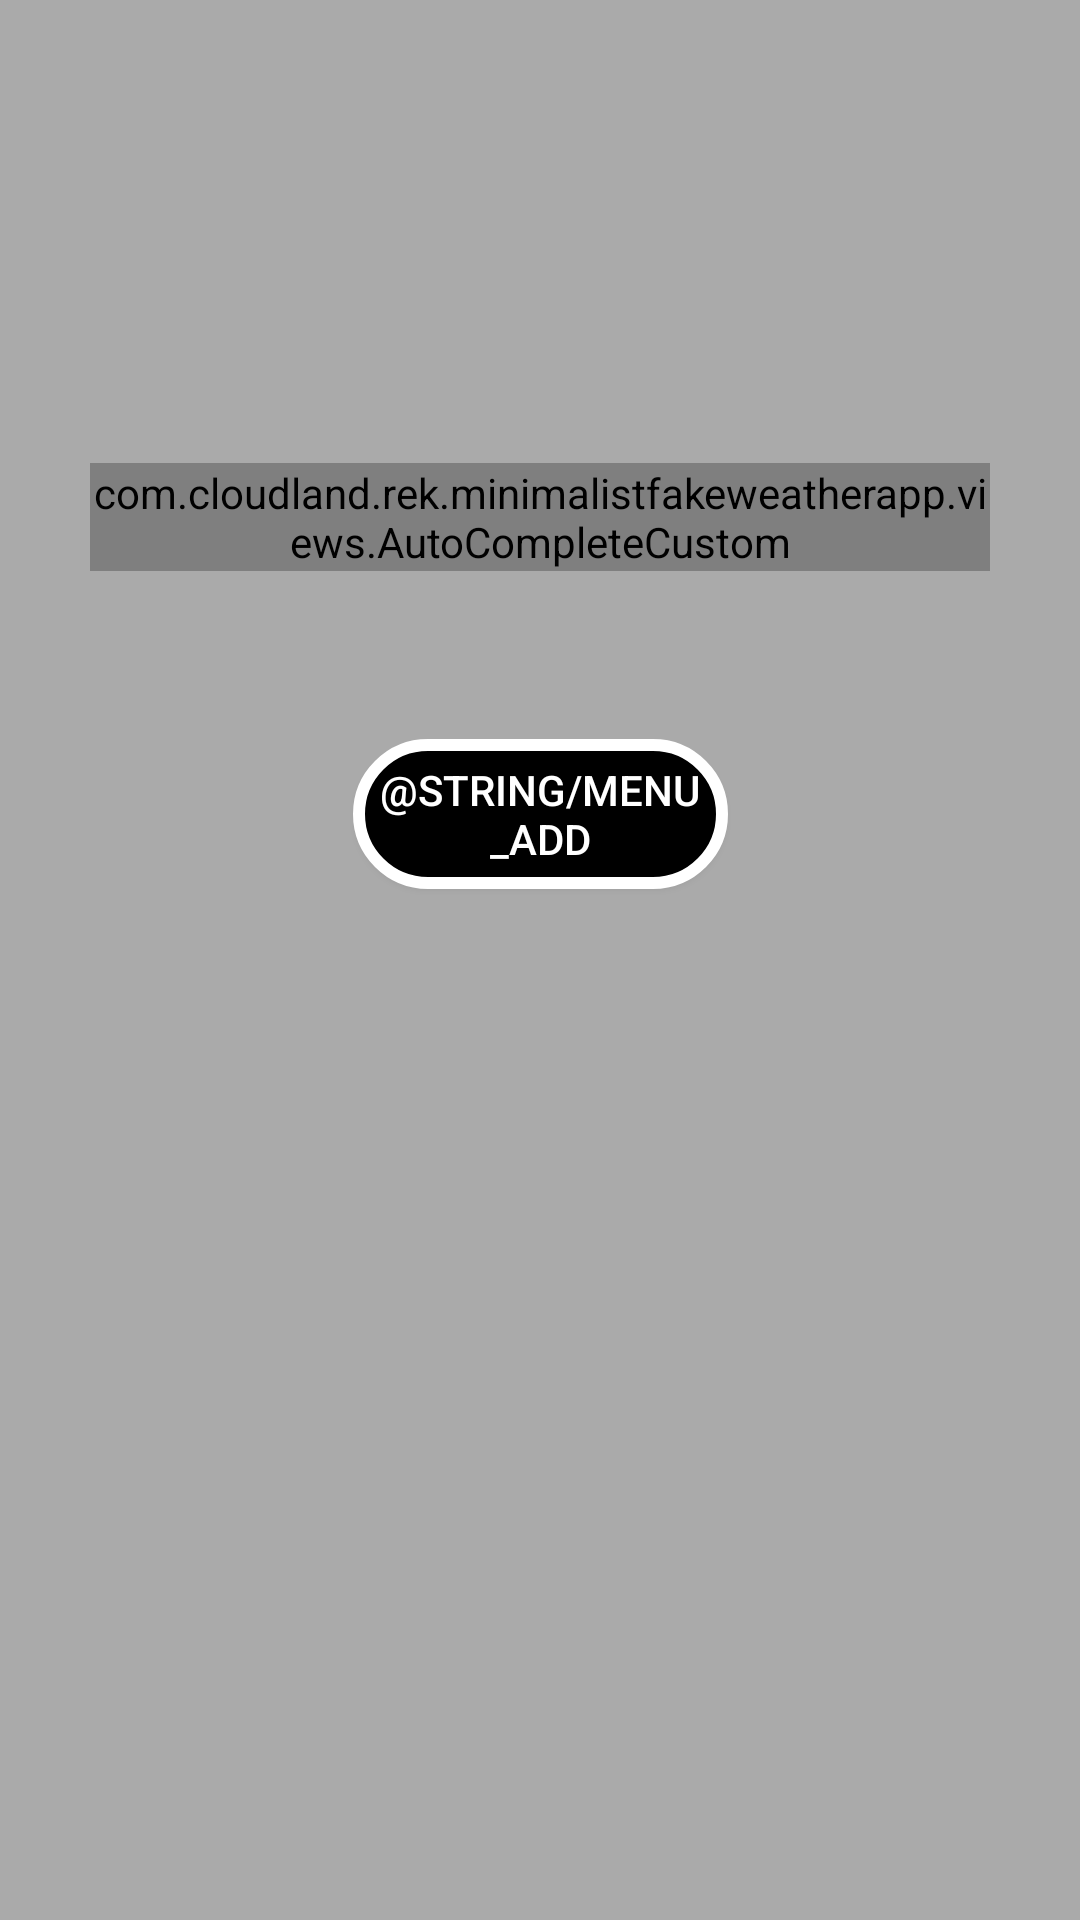

Android layout source for this screen:
<!-- AndroidManifest.xml: application theme AppTheme -->
<!-- res/layout/activity_add_city.xml -->
<?xml version="1.0" encoding="utf-8"?>
<android.support.constraint.ConstraintLayout xmlns:android="http://schemas.android.com/apk/res/android"
    xmlns:tools="http://schemas.android.com/tools"
    android:id="@+id/bgAddActivity"
    android:layout_width="match_parent"
    android:layout_height="match_parent"
    android:background="@color/colorBgDefault"
    tools:context="com.cloudland.rek.minimalistfakeweatherapp.activities.AddCityActivity">

    <include layout="@layout/activity_add_views"/>

</android.support.constraint.ConstraintLayout>
<!-- res/layout/activity_add_views.xml (included above) -->
<?xml version="1.0" encoding="utf-8"?>
<merge xmlns:android="http://schemas.android.com/apk/res/android"
    xmlns:app="http://schemas.android.com/apk/res-auto">

    <android.support.v7.widget.Toolbar
        android:id="@+id/toolbarAdd"
        android:layout_width="match_parent"
        android:layout_height="?attr/actionBarSize"
        app:layout_constraintEnd_toEndOf="parent"
        app:layout_constraintStart_toStartOf="parent"
        app:layout_constraintTop_toTopOf="parent" />

    <com.cloudland.rek.minimalistfakeweatherapp.views.AutoCompleteCustom
        android:id="@+id/actvCities"
        android:layout_width="300dp"
        android:layout_height="36sp"
        android:layout_margin="56dp"
        android:background="@color/white"
        android:completionThreshold="3"
        android:hint="@string/hint_city_name"
        android:inputType="textCapWords"
        android:textSize="20sp"
        app:layout_constraintBottom_toBottomOf="parent"
        app:layout_constraintEnd_toEndOf="parent"
        app:layout_constraintStart_toStartOf="parent"
        app:layout_constraintTop_toTopOf="parent"
        app:layout_constraintVertical_bias=".2" />

    <Button
        android:id="@+id/btnAddCity"
        android:layout_width="125dp"
        android:layout_height="50dp"
        android:layout_marginTop="56dp"
        android:text="@string/menu_add"
        app:layout_constraintEnd_toEndOf="parent"
        app:layout_constraintStart_toStartOf="parent"
        app:layout_constraintTop_toBottomOf="@id/actvCities"
        android:background="@drawable/btn_add_selector"
        android:textColor="@android:color/white"/>

</merge>
<!-- resources referenced by this layout -->
<resources>
  <color name="colorBgDefault">@android:color/darker_gray</color>
  <color name="white">@android:color/white</color>
  <!-- drawable btn_add_selector (drawable) -->
  <?xml version="1.0" encoding="utf-8"?>
  <selector xmlns:android="http://schemas.android.com/apk/res/android">
  
      <item android:drawable="@drawable/btn_add_pressed"
          android:state_pressed="true" />
  
      <item android:drawable="@drawable/btn_add_default" />
  
  </selector>
  <string name="hint_city_name">City Name</string>
  <string name="menu_add">Añadir</string>
  <style name="AppTheme" parent="Theme.AppCompat.Light.NoActionBar">
          
          <item name="colorPrimary">@color/colorPrimary</item>
          <item name="colorPrimaryDark">@color/colorPrimaryDark</item>
          <item name="colorAccent">@color/colorAccent</item>
  
          <item name="android:actionMenuTextColor">@android:color/white</item>
          <item name="actionMenuTextColor">@android:color/white</item>
      </style>
  <!-- drawable btn_add_pressed (drawable) -->
  <?xml version="1.0" encoding="utf-8"?>
  <shape xmlns:android="http://schemas.android.com/apk/res/android"
      android:shape="rectangle">
  
      <size
          android:width="300dp"
          android:height="100dp" />
  
      <stroke
          android:width="4dp"
          android:color="@android:color/white" />
  
      <solid
          android:color="@color/very_dark_grey" />
  
      <corners
          android:bottomLeftRadius="50dp"
          android:bottomRightRadius="50dp"
          android:topLeftRadius="50dp"
          android:topRightRadius="50dp" />
  
  </shape>
  <!-- drawable btn_add_default (drawable) -->
  <?xml version="1.0" encoding="utf-8"?>
  <shape xmlns:android="http://schemas.android.com/apk/res/android"
      android:shape="rectangle">
  
      <size
          android:width="300dp"
          android:height="100dp" />
  
      <stroke
          android:width="4dp"
          android:color="@android:color/white" />
  
      <solid
          android:color="@android:color/black" />
  
      <corners
          android:bottomLeftRadius="50dp"
          android:bottomRightRadius="50dp"
          android:topLeftRadius="50dp"
          android:topRightRadius="50dp" />
  
  </shape>
  <color name="colorPrimary">#008577</color>
  <color name="colorPrimaryDark">#00574B</color>
  <color name="colorAccent">#D81B60</color>
</resources>
